Photos from the image-classification dataset "dataset" in the GitHub repository jralha/thinsection. Its 5 classes are: arborecescente, arbusto, esferulito, ostracodes, silificificação.

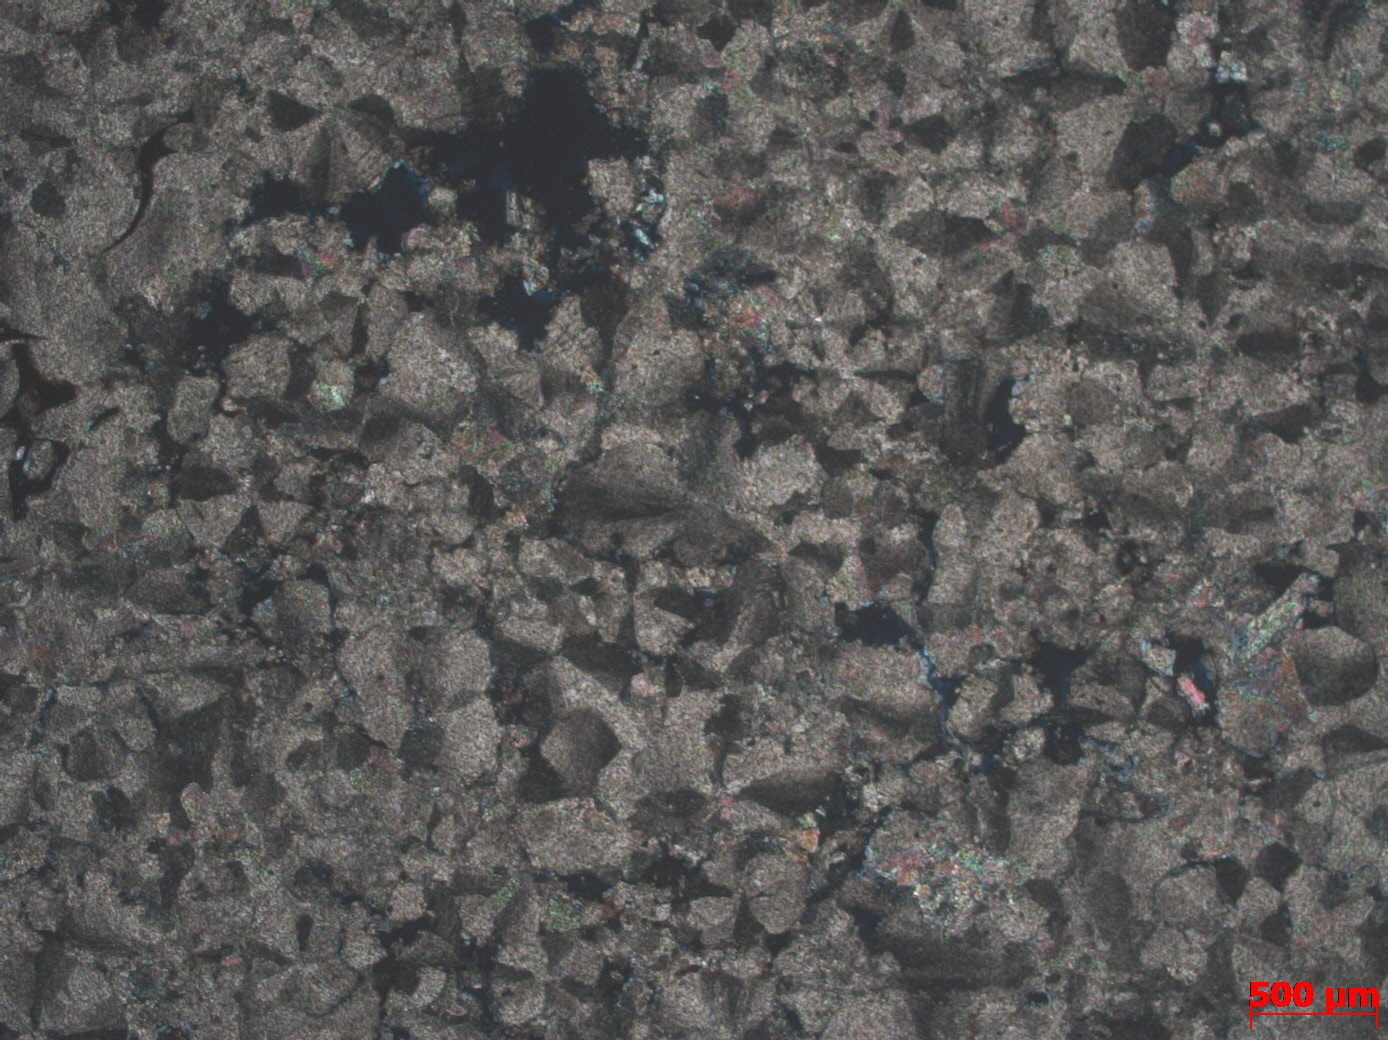
Label: esferulito

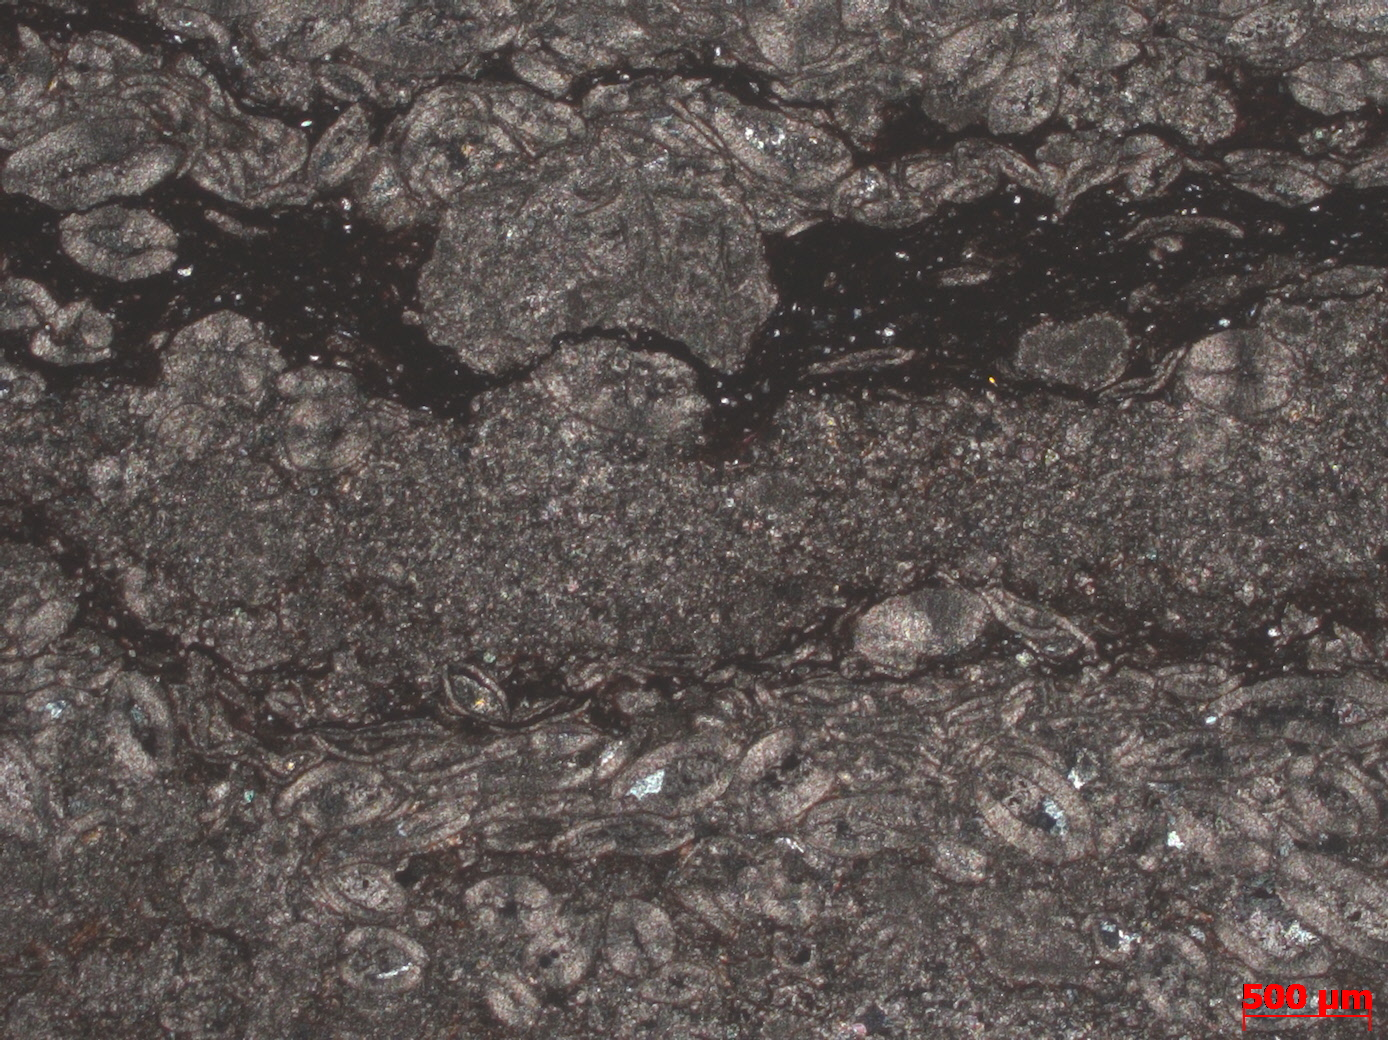
Label: ostracodes

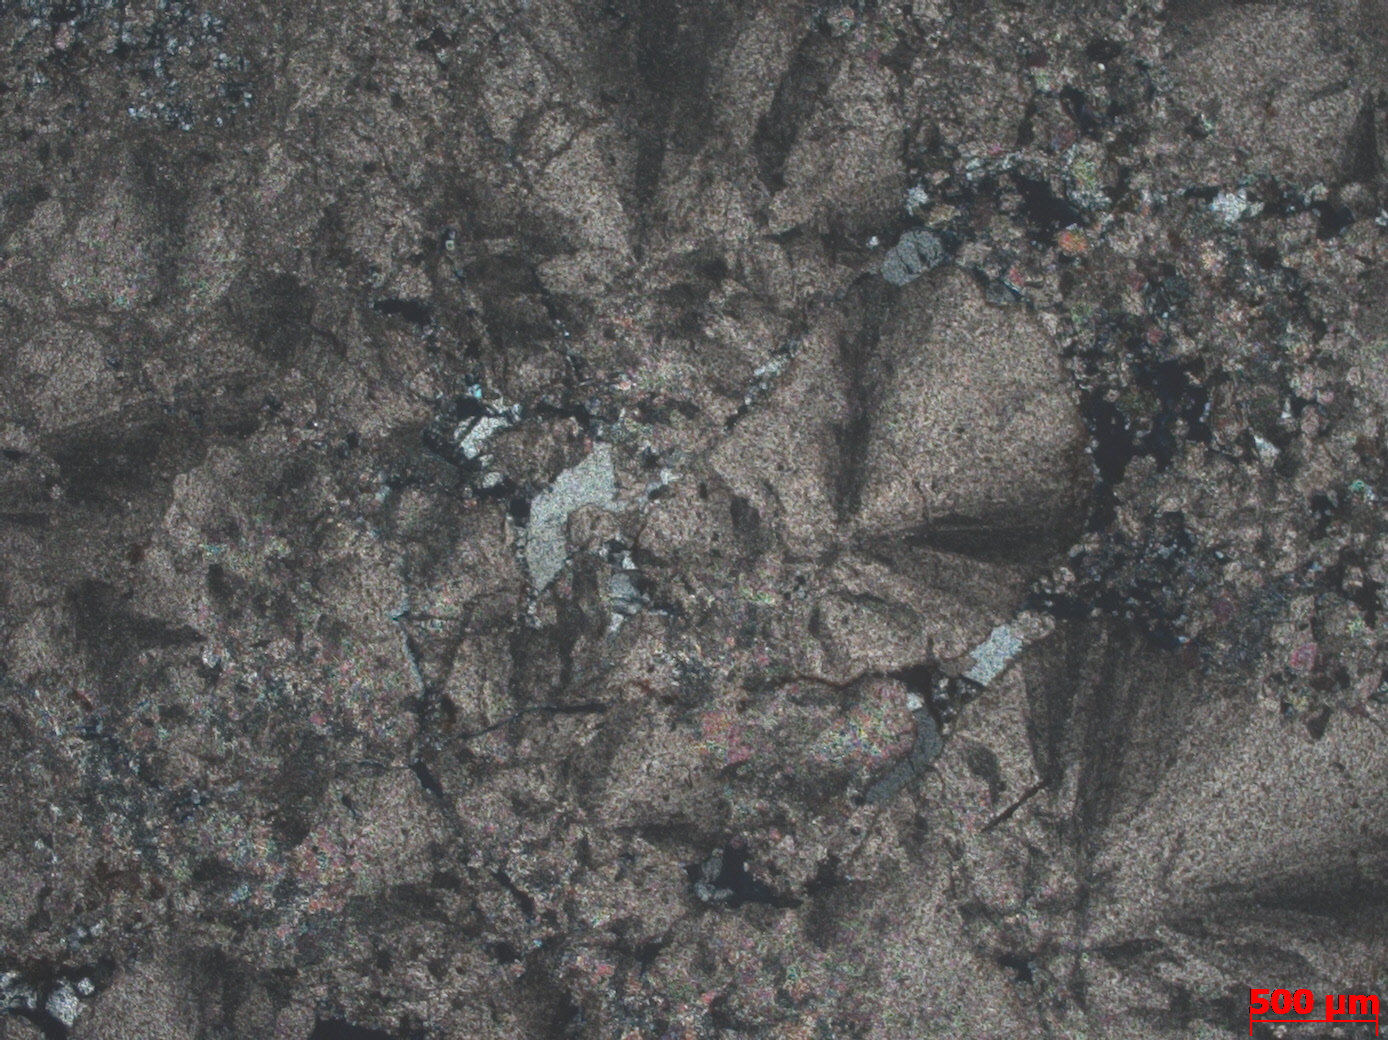
Label: arbusto

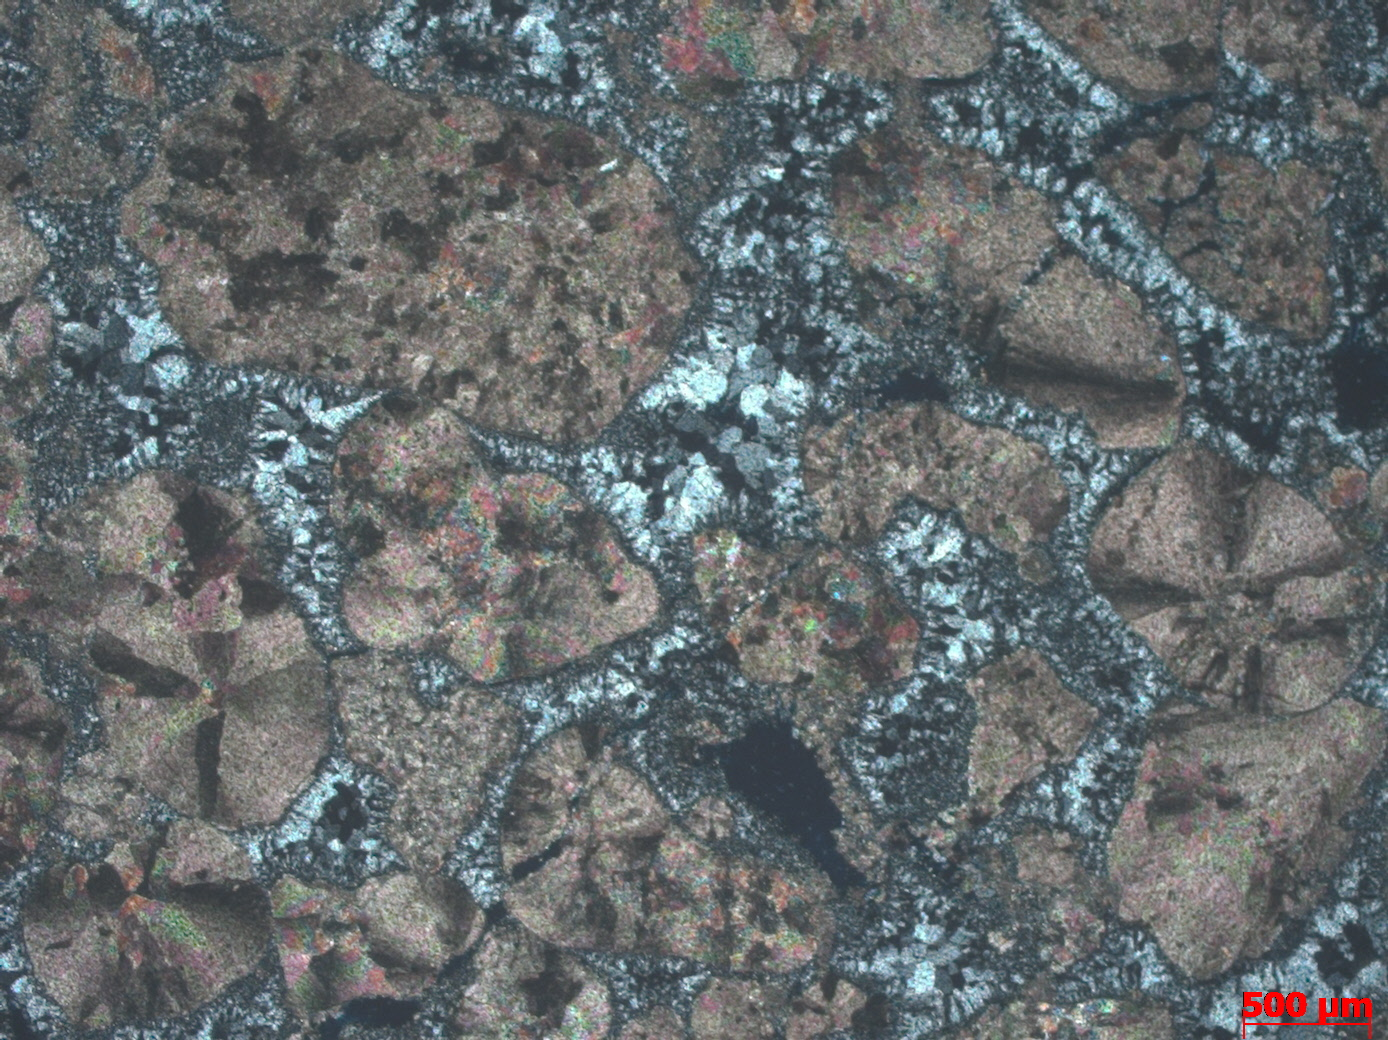
Label: silificificação

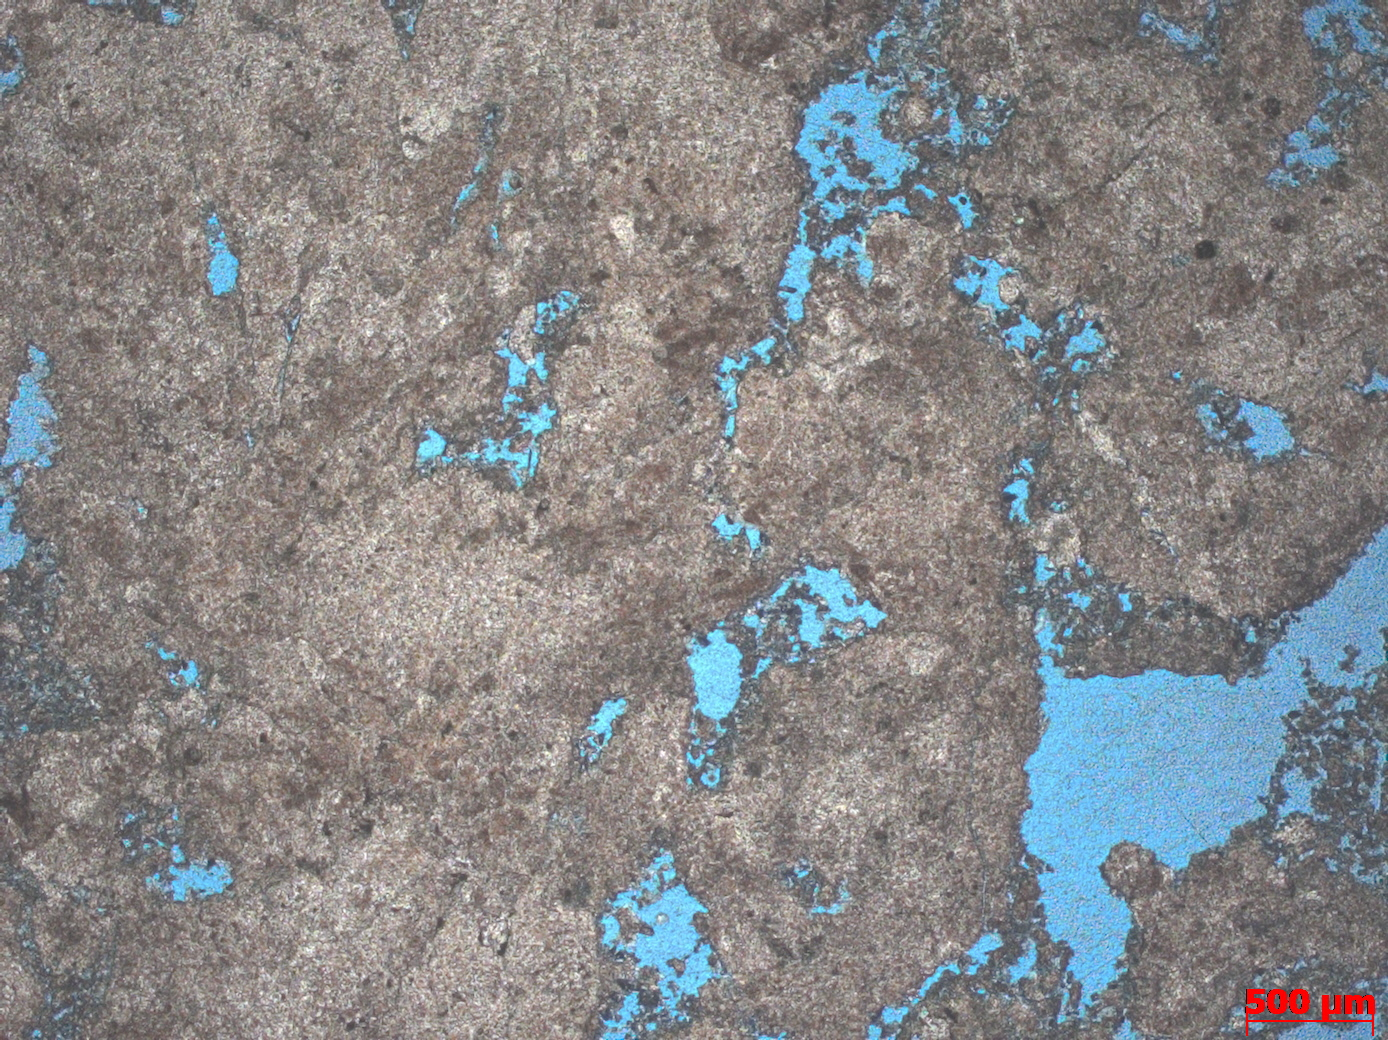
Label: arborecescente

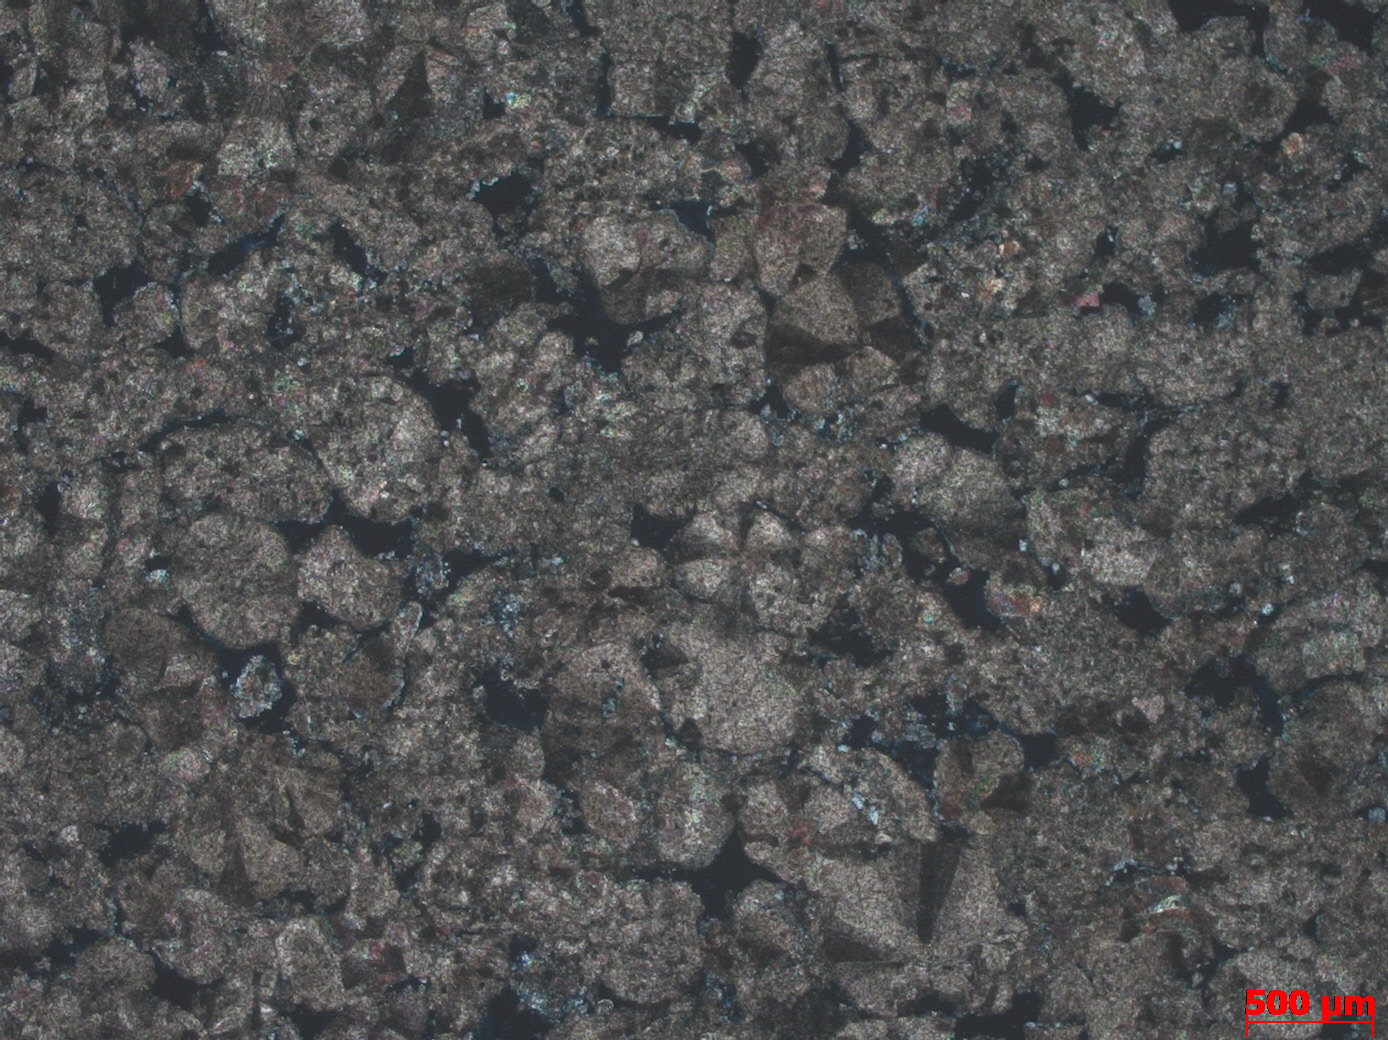
Label: esferulito
